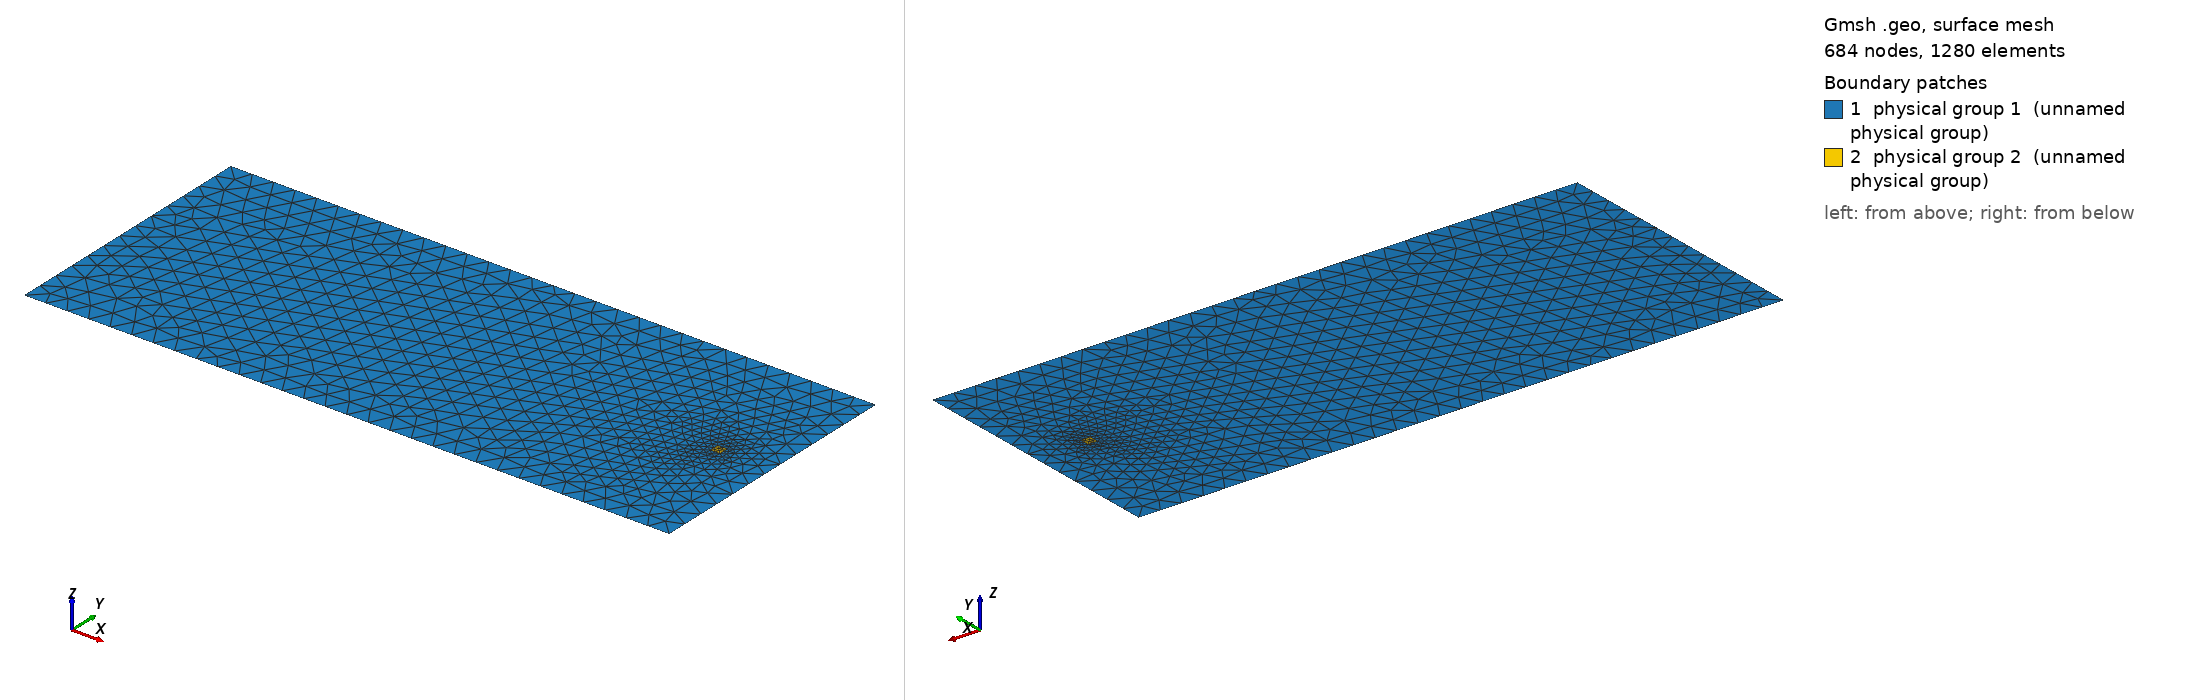

Gmsh geometry script, surface-meshed: 684 nodes, 1280 surface elements. Boundary patches (legend numbers): 1 physical group 1 (unnamed physical group), 2 physical group 2 (unnamed physical group). Left view from above one corner, right view from below the opposite corner. Legend entries are the model's physical surfaces. The drawing asked Gmsh for element sizes between 1% and 20% of the model's largest extent; the script's own settings can give other sizes.

=== 3.geo (drawn) ===
// Domain and turbine specification
L = 1200.0;
W = 500.0;
D = 18.0;
dx_outer = 40.0;
dx_inner = 8.0;

// Domain and turbine footprints
Point(1) = {0, 0, 0, dx_outer};
Point(2) = {L, 0, 0, dx_outer};
Point(3) = {L, W, 0, dx_outer};
Point(4) = {0, W, 0, dx_outer};
Line(1) = {1, 2};
Line(2) = {2, 3};
Line(3) = {3, 4};
Line(4) = {4, 1};
Physical Line(1) = {4};   // Left boundary
Physical Line(2) = {2};   // Right boundary
Physical Line(3) = {1,3}; // Sides
Line Loop(1) = {1, 2, 3, 4};  // outside loop
x = 1100;
Point(5) = {x-D/2, W/2-D/2, 0., dx_inner};
Point(6) = {x+D/2, W/2-D/2, 0., dx_inner};
Point(7) = {x+D/2, W/2+D/2, 0., dx_inner};
Point(8) = {x-D/2, W/2+D/2, 0., dx_inner};
Line(5) = {5, 6};
Line(6) = {6, 7};
Line(7) = {7, 8};
Line(8) = {8, 5};
Line Loop(2) = {5, 6, 7, 8};  // inside loop 1

// Surfaces
Plane Surface(1) = {1, 2};
Plane Surface(2) = {2};
Physical Surface(1) = {1};  // outside turbine
Physical Surface(2) = {2};  // inside turbine 1
